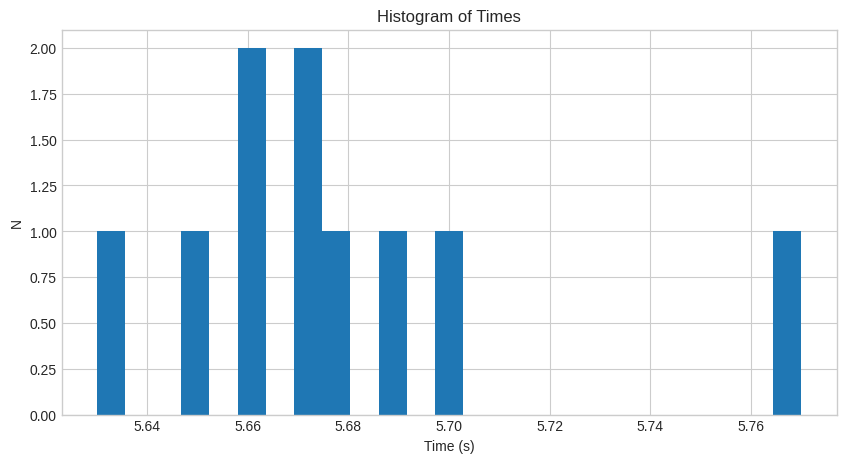

Write Python code to recreate this figure. (Note: this script raises an exception after producing the figure.)
# import libraries

import matplotlib.pyplot as plt
import numpy as np


# read/simulate data

# measured times
times = np.array([5.65, 5.69, 5.68, 5.67, 5.70, 5.66, 5.63, 5.66, 5.77, 5.67])

# simulated times
# times = np.random.normal(5.28, 0.05, 100)


# plot histogram

plt.style.use('seaborn-v0_8-whitegrid')     # create plot object with style
plt.figure(figsize=(10,5), dpi=300)         # set size and resolution
plt.title('Histogram of Times')             # add title
plt.xlabel('Time (s)')                      # add x-axis label
plt.ylabel('N')                             # add y-axis label

plt.hist(times, bins=25)                    # plot histogram with N bins
plt.savefig('plots/histogram.pdf')          # display plot object


# calculate mean and errors

N = len(times) # number of data points
t_mean = times.mean() # average value
t_max = max(times) # maximum value
t_min = min(times) # minimum value
dt = (t_max - t_min)/2 # error
dt_pos = [t_max - t_mean] * N # positive error (list)
dt_neg = [t_mean - t_min] * N # negativ error (list)

print(f't = ({t_mean:.2f} ± {dt:.2f}) s')


# residual plot

plt.style.use('seaborn-v0_8-whitegrid')
plt.figure(figsize=(10,5), dpi=300)
plt.title('Variation of Measured Times')
plt.xlabel('Measurement #')
plt.ylabel('Deviation from Mean Value (s)')

# plot residuals with symmetric error bars
# plt.errorbar(range(1, len(times)+1), times - t_mean, yerr=dt, fmt='.', ecolor='black', capsize=2)

# plot residuals with positive/negative error bars
plt.errorbar(range(1, len(times)+1), times - t_mean, yerr=[dt_pos, dt_neg], fmt='.', ecolor='black', capsize=2)

plt.savefig('plots/residuals.pdf')